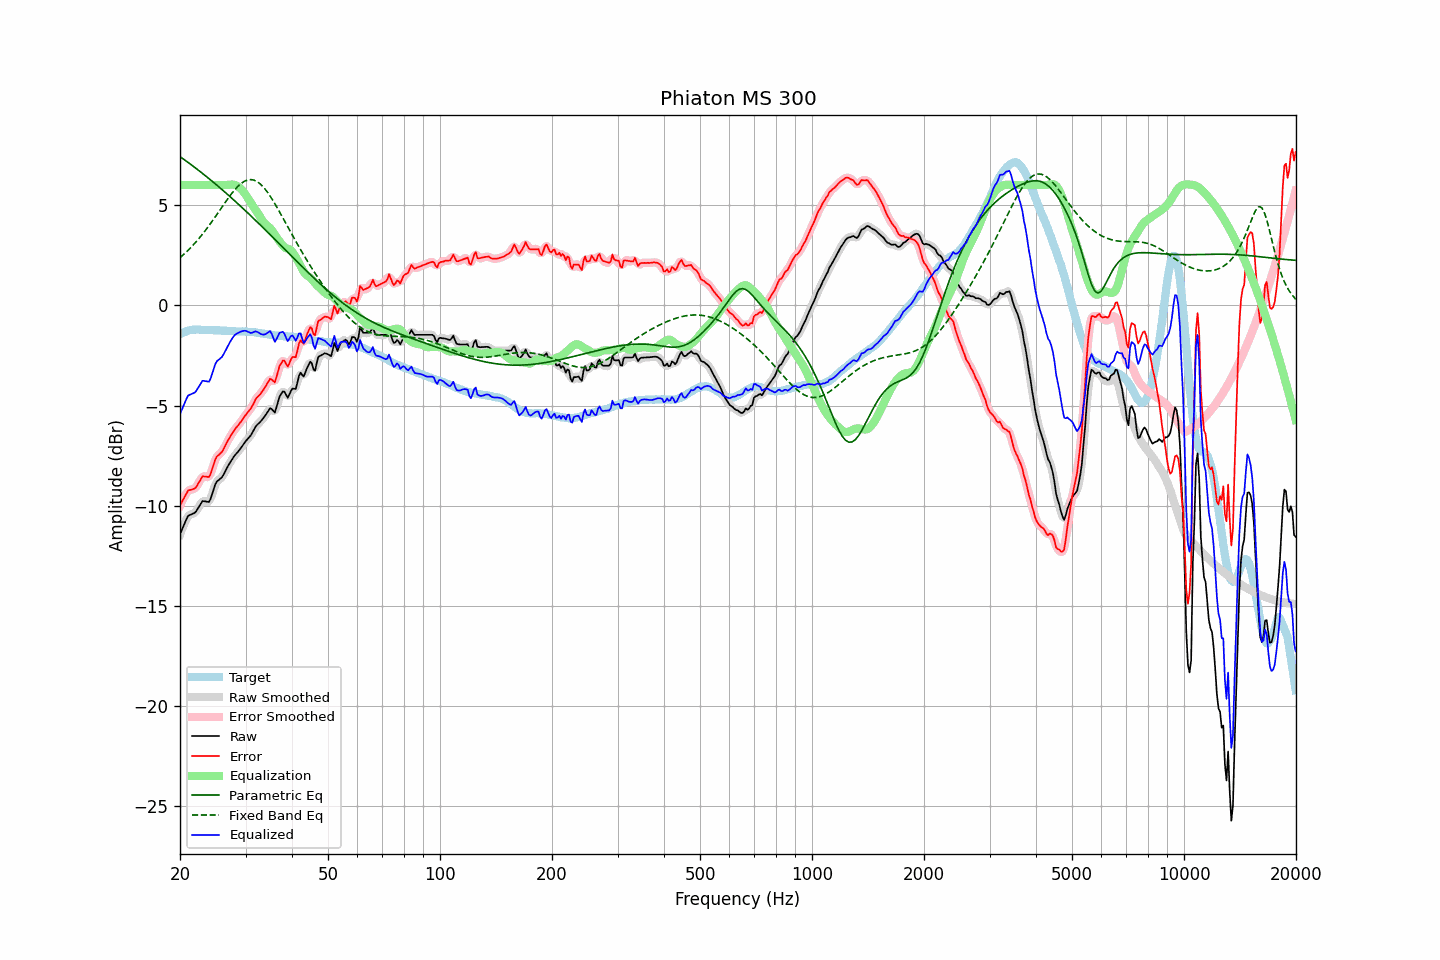

The table this chart was drawn from, first rows:
frequency, raw, error, smoothed, error_smoothed, equalization, parametric_eq, fixed_band_eq, equalized_raw, equalized_smoothed, target
20.00, -11.42, -9.99, -11.44, -10.00, 6.00, 7.42, 2.37, -5.42, -5.44, -1.44
20.20, -11.23, -9.84, -11.22, -9.83, 6.00, 7.36, 2.44, -5.23, -5.22, -1.40
20.40, -11.04, -9.69, -11.03, -9.66, 6.00, 7.30, 2.51, -5.04, -5.03, -1.36
20.61, -10.87, -9.53, -10.85, -9.52, 6.00, 7.24, 2.59, -4.87, -4.85, -1.34
20.81, -10.67, -9.38, -10.67, -9.38, 6.00, 7.19, 2.66, -4.67, -4.67, -1.30
21.02, -10.50, -9.25, -10.54, -9.27, 6.00, 7.13, 2.74, -4.50, -4.54, -1.26
21.23, -10.46, -9.22, -10.46, -9.22, 6.00, 7.07, 2.82, -4.46, -4.46, -1.25
21.44, -10.43, -9.21, -10.42, -9.19, 6.00, 7.01, 2.90, -4.43, -4.42, -1.23
21.66, -10.40, -9.18, -10.40, -9.18, 6.00, 6.95, 2.99, -4.40, -4.40, -1.22
21.87, -10.36, -9.14, -10.35, -9.14, 6.00, 6.89, 3.08, -4.36, -4.35, -1.22
22.09, -10.28, -9.07, -10.27, -9.06, 6.00, 6.83, 3.16, -4.28, -4.27, -1.21
22.31, -10.15, -8.94, -10.16, -8.95, 6.00, 6.76, 3.26, -4.15, -4.16, -1.21
22.54, -10.03, -8.82, -10.02, -8.80, 6.00, 6.70, 3.35, -4.03, -4.02, -1.21
22.76, -9.89, -8.67, -9.89, -8.67, 6.00, 6.64, 3.45, -3.89, -3.89, -1.22
22.99, -9.77, -8.53, -9.80, -8.58, 6.00, 6.58, 3.55, -3.77, -3.80, -1.23
23.22, -9.77, -8.54, -9.77, -8.53, 6.00, 6.51, 3.65, -3.77, -3.77, -1.23
23.45, -9.78, -8.54, -9.79, -8.55, 6.00, 6.45, 3.75, -3.78, -3.79, -1.24
23.69, -9.80, -8.56, -9.82, -8.58, 6.00, 6.38, 3.86, -3.80, -3.82, -1.24
23.92, -9.81, -8.57, -9.77, -8.53, 6.00, 6.32, 3.97, -3.81, -3.77, -1.24
24.16, -9.66, -8.43, -9.64, -8.40, 6.00, 6.25, 4.08, -3.66, -3.64, -1.23
24.40, -9.41, -8.18, -9.43, -8.19, 6.00, 6.19, 4.19, -3.41, -3.43, -1.24
24.65, -9.18, -7.93, -9.17, -7.93, 6.00, 6.12, 4.30, -3.18, -3.17, -1.25
24.89, -8.92, -7.68, -8.95, -7.71, 6.00, 6.05, 4.42, -2.92, -2.95, -1.25
25.14, -8.78, -7.54, -8.80, -7.56, 6.00, 5.98, 4.53, -2.78, -2.80, -1.25
25.39, -8.72, -7.48, -8.71, -7.46, 6.00, 5.92, 4.65, -2.72, -2.71, -1.25
25.65, -8.66, -7.40, -8.65, -7.40, 6.00, 5.85, 4.77, -2.66, -2.65, -1.26
25.91, -8.59, -7.32, -8.57, -7.31, 6.00, 5.78, 4.89, -2.59, -2.57, -1.27
26.16, -8.46, -7.19, -8.46, -7.19, 6.00, 5.71, 5.00, -2.46, -2.46, -1.27
26.43, -8.31, -7.04, -8.31, -7.04, 6.00, 5.64, 5.12, -2.31, -2.31, -1.27
26.69, -8.14, -6.87, -8.15, -6.88, 6.00, 5.57, 5.23, -2.14, -2.15, -1.27
26.96, -8.00, -6.71, -8.00, -6.72, 6.01, 5.50, 5.34, -1.99, -1.99, -1.28
27.23, -7.87, -6.58, -7.86, -6.58, 6.02, 5.43, 5.45, -1.85, -1.85, -1.28
27.50, -7.74, -6.45, -7.73, -6.45, 6.02, 5.36, 5.56, -1.71, -1.71, -1.28
27.77, -7.61, -6.32, -7.61, -6.32, 6.02, 5.28, 5.66, -1.59, -1.59, -1.29
28.05, -7.49, -6.20, -7.50, -6.20, 6.00, 5.21, 5.76, -1.49, -1.50, -1.30
28.33, -7.40, -6.10, -7.40, -6.10, 5.98, 5.14, 5.84, -1.43, -1.43, -1.31
28.62, -7.32, -6.01, -7.31, -6.00, 5.93, 5.07, 5.93, -1.39, -1.38, -1.31
28.90, -7.21, -5.91, -7.21, -5.91, 5.87, 4.99, 6.00, -1.35, -1.34, -1.31
29.19, -7.10, -5.80, -7.11, -5.80, 5.79, 4.92, 6.07, -1.31, -1.31, -1.31
29.48, -6.99, -5.69, -6.99, -5.69, 5.71, 4.84, 6.13, -1.29, -1.28, -1.30
29.78, -6.88, -5.56, -6.88, -5.57, 5.61, 4.77, 6.18, -1.27, -1.27, -1.31
30.08, -6.77, -5.46, -6.77, -5.46, 5.49, 4.69, 6.22, -1.28, -1.28, -1.30
30.38, -6.68, -5.35, -6.68, -5.36, 5.37, 4.62, 6.25, -1.31, -1.31, -1.32
30.68, -6.58, -5.26, -6.59, -5.26, 5.24, 4.54, 6.26, -1.35, -1.35, -1.33
30.99, -6.50, -5.16, -6.48, -5.15, 5.11, 4.46, 6.27, -1.38, -1.37, -1.34
31.30, -6.36, -5.02, -6.35, -5.01, 4.99, 4.39, 6.26, -1.36, -1.36, -1.34
31.61, -6.21, -4.87, -6.21, -4.86, 4.87, 4.31, 6.24, -1.33, -1.33, -1.34
31.93, -6.06, -4.70, -6.07, -4.72, 4.76, 4.23, 6.21, -1.30, -1.32, -1.36
32.24, -5.96, -4.59, -5.97, -4.60, 4.64, 4.16, 6.17, -1.33, -1.33, -1.37
32.57, -5.89, -4.51, -5.88, -4.50, 4.52, 4.08, 6.11, -1.37, -1.37, -1.37
32.89, -5.81, -4.43, -5.80, -4.42, 4.39, 4.00, 6.04, -1.42, -1.42, -1.39
33.22, -5.71, -4.31, -5.72, -4.31, 4.26, 3.92, 5.96, -1.45, -1.45, -1.41
33.55, -5.61, -4.20, -5.61, -4.20, 4.15, 3.84, 5.88, -1.47, -1.47, -1.41
33.89, -5.51, -4.07, -5.50, -4.08, 4.06, 3.76, 5.78, -1.45, -1.45, -1.43
34.23, -5.39, -3.95, -5.37, -3.93, 3.99, 3.69, 5.68, -1.40, -1.38, -1.43
34.57, -5.26, -3.81, -5.25, -3.80, 3.92, 3.61, 5.57, -1.34, -1.33, -1.46
34.92, -5.14, -3.67, -5.18, -3.72, 3.85, 3.53, 5.45, -1.29, -1.33, -1.47
35.27, -5.17, -3.70, -5.22, -3.74, 3.76, 3.45, 5.33, -1.41, -1.45, -1.47
35.62, -5.26, -3.77, -5.26, -3.78, 3.65, 3.37, 5.20, -1.61, -1.61, -1.49
35.97, -5.35, -3.85, -5.25, -3.75, 3.53, 3.29, 5.07, -1.83, -1.72, -1.50
... 635 more rows
